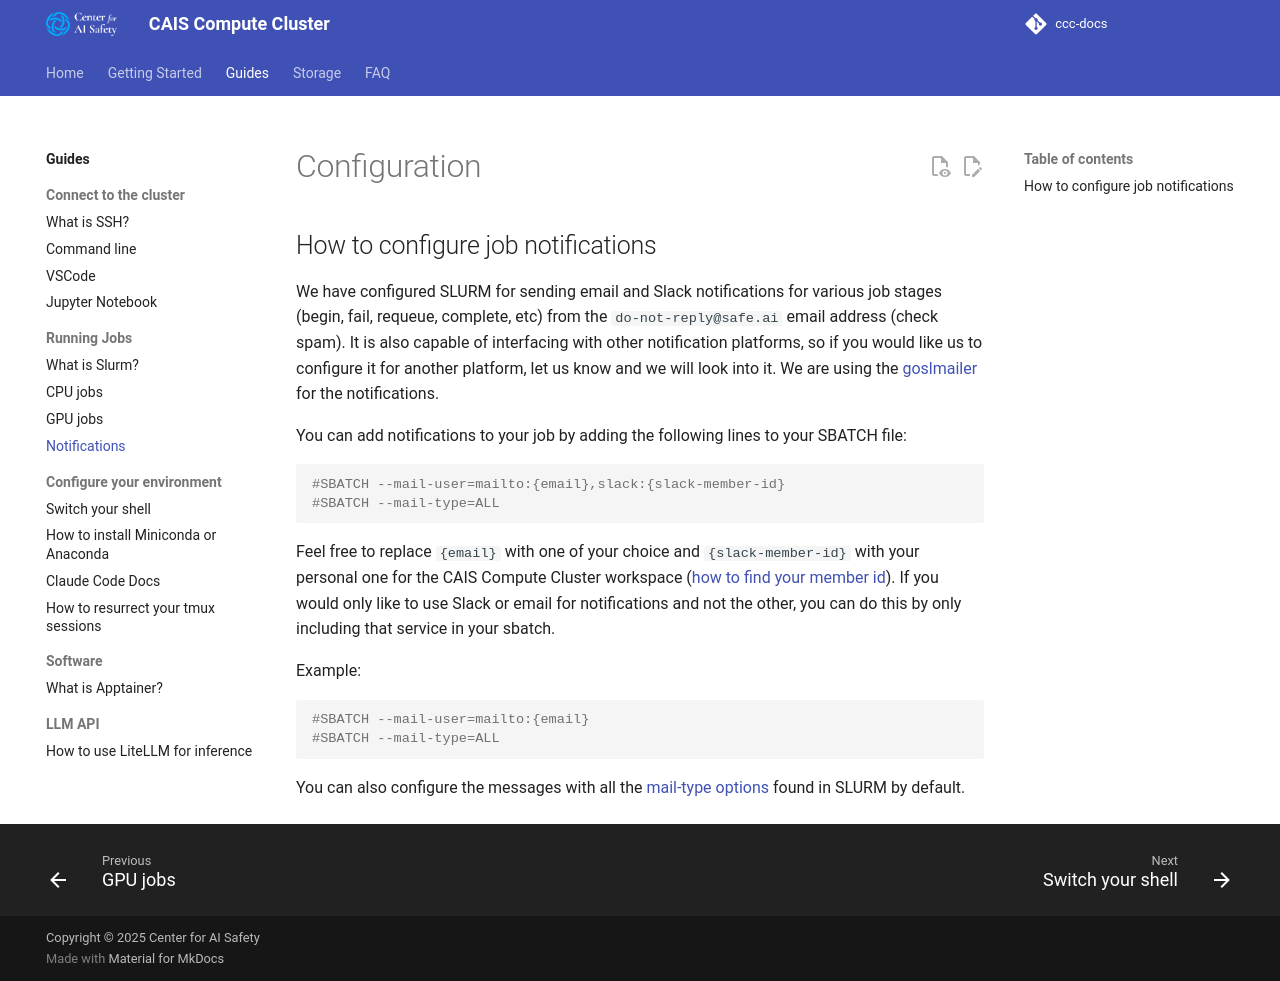

repository: centerforaisafety/ccc-docs · page: guides/running-jobs/notifications/index.html · generator: mkdocs

# Configuration

## How to configure job notifications

We have configured SLURM for sending email and Slack notifications for various job stages (begin, fail, requeue, complete, etc) from the `do-not-reply@safe.ai` email address (check spam). It is also capable of interfacing with other notification platforms, so if you would like us to configure it for another platform, let us know and we will look into it. We are using the [goslmailer](https://github.com/CLIP-HPC/goslmailer) for the notifications.

You can add notifications to your job by adding the following lines to your SBATCH file:
```sh
#SBATCH --mail-user=mailto:{email},slack:{slack-member-id}
#SBATCH --mail-type=ALL
```
Feel free to replace `{email}` with one of your choice and `{slack-member-id}` with your personal one for the CAIS Compute Cluster workspace ([how to find your member id](https://www.workast.com/help/article/how-to-find-a-slack-user-id/)). If you would only like to use Slack or email for notifications and not the other, you can do this by only including that service in your sbatch.

Example:
```sh
#SBATCH --mail-user=mailto:{email}
#SBATCH --mail-type=ALL
```
You can also configure the messages with all the [mail-type options](https://slurm.schedmd.com/sbatch.html#OPT_mail-type) found in SLURM by default.
